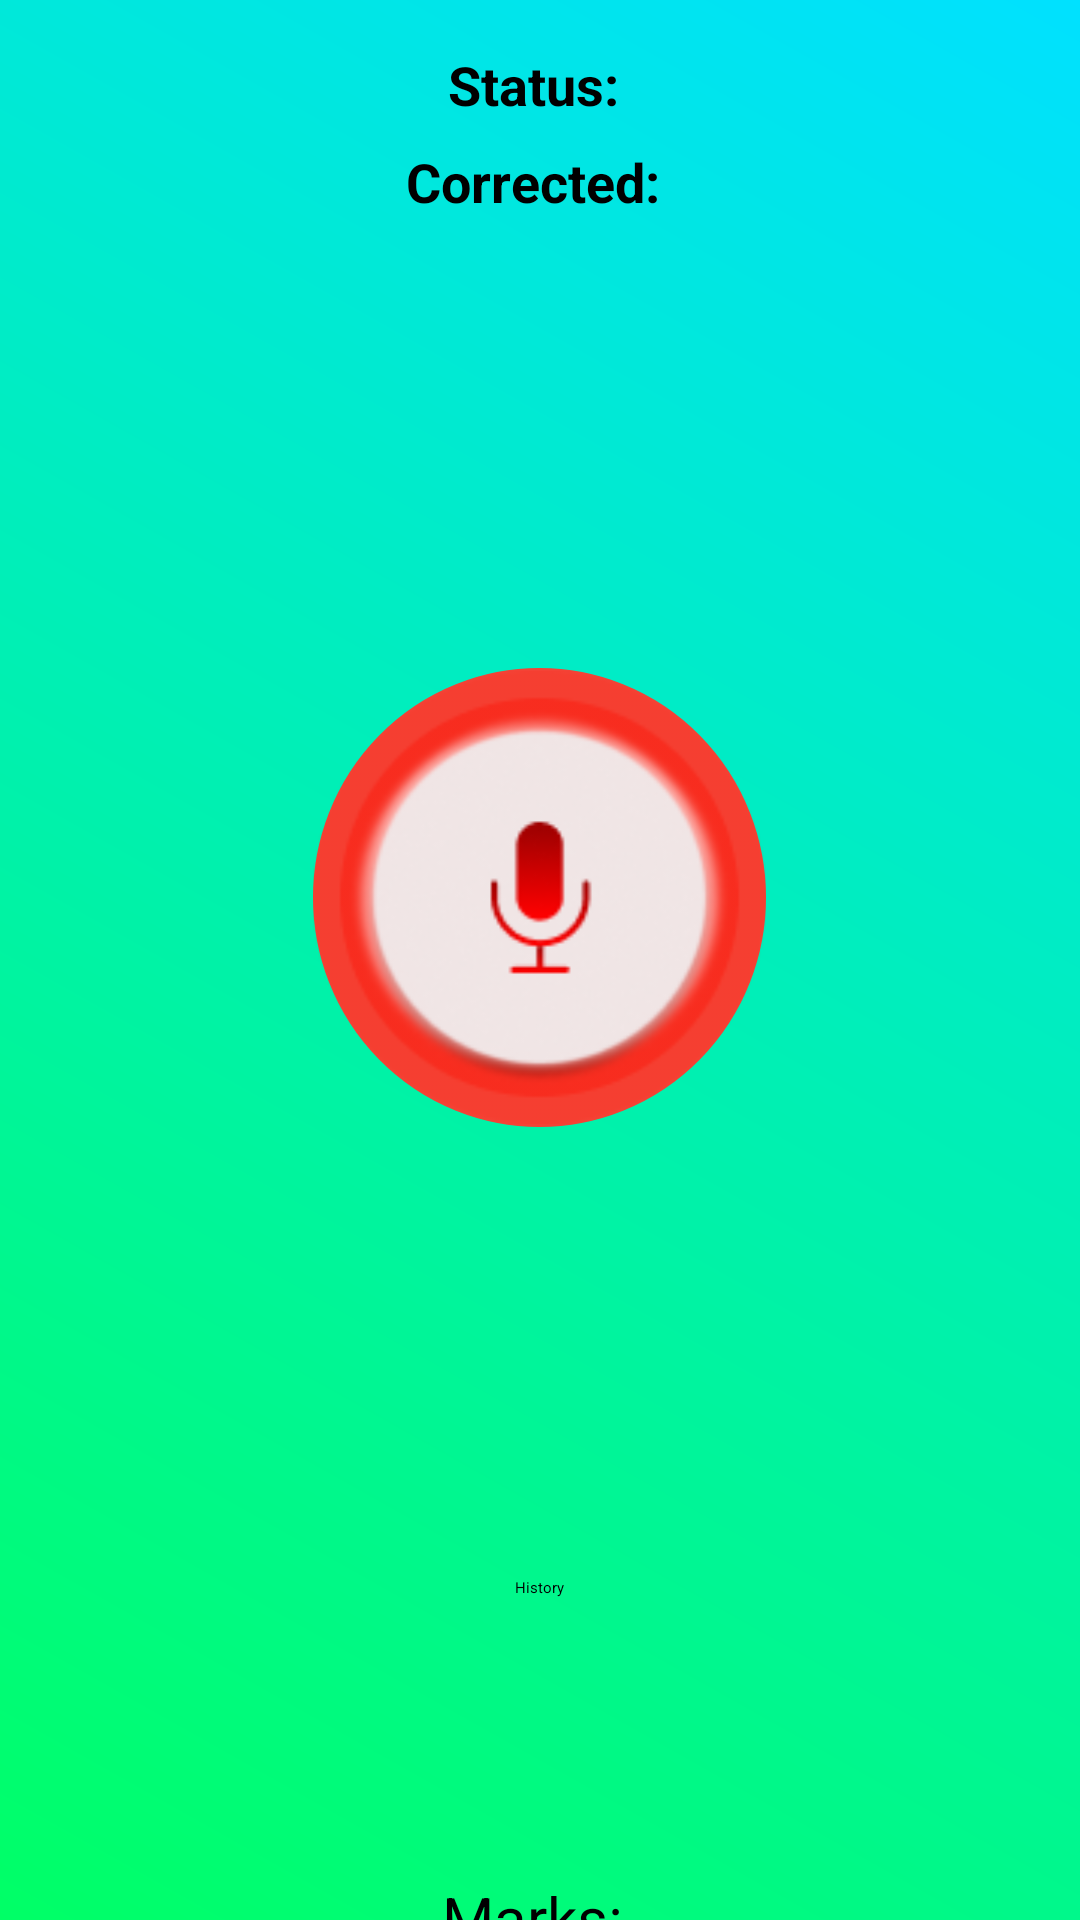

Write the Android layout XML for this screen, with the resource values it uses.
<!-- AndroidManifest.xml: application theme Theme.StudyBuddyAI -->
<!-- res/layout/fragment_dashboard.xml -->
<?xml version="1.0" encoding="utf-8"?>
<ScrollView xmlns:android="http://schemas.android.com/apk/res/android"
    xmlns:app="http://schemas.android.com/apk/res-auto"
    xmlns:tools="http://schemas.android.com/tools"
    android:layout_width="match_parent"
    android:layout_height="match_parent"
    android:background="@drawable/app_background"
    tools:context=".MainActivity">

    <RelativeLayout
        android:layout_width="match_parent"
        android:layout_height="match_parent">


        <TextView
            android:id="@+id/statusMicTextView"
            android:layout_width="wrap_content"
            android:layout_height="wrap_content"
            android:layout_centerHorizontal="true"
            android:layout_marginTop="16dp"
            android:text="Status: "
            android:textColor="@color/black"
            android:textSize="18sp"
            android:textStyle="bold" />

        <TextView
            android:id="@+id/statusTextView"
            android:layout_width="wrap_content"
            android:layout_height="wrap_content"
            android:layout_below="@id/statusMicTextView"
            android:layout_centerHorizontal="true"
            android:layout_marginTop="8dp"
            android:text="Corrected: "
            android:textColor="@color/black"
            android:textSize="18sp"
            android:textStyle="bold" />

        <ImageButton
            android:id="@+id/ekharttd"
            android:layout_width="151dp"
            android:layout_height="153dp"
            android:layout_below="@id/statusTextView"
            android:layout_centerHorizontal="true"
            android:layout_marginTop="150dp"
            android:background="@drawable/hululu"
            app:srcCompat="@drawable/buttonofvoice" />

        <ImageButton
            android:id="@+id/openMic"
            android:layout_width="151dp"
            android:layout_height="153dp"
            android:layout_below="@id/statusTextView"
            android:layout_centerHorizontal="true"
            android:layout_marginTop="150dp"
            android:background="@drawable/hululu1"
            android:visibility="gone"
            app:srcCompat="@drawable/buttonofvoice" />

        <Button
            android:id="@+id/jghbjri"
            android:layout_width="wrap_content"
            android:layout_height="wrap_content"
            android:layout_below="@id/ekharttd"
            android:layout_centerHorizontal="true"
            android:layout_marginTop="150dp"
            android:text="History" />

        <TextView
            android:id="@+id/generatingMarks"
            android:layout_width="wrap_content"
            android:layout_height="wrap_content"
            android:layout_below="@id/ekharttd"
            android:layout_centerHorizontal="true"
            android:layout_marginTop="250dp"
            android:text="Marks: "
            android:textColor="@color/black"
            android:textSize="20sp" />
    </RelativeLayout>
</ScrollView>
<!-- resources referenced by this layout -->
<resources>
  <!-- drawable app_background (drawable) -->
  <shape xmlns:android="http://schemas.android.com/apk/res/android"
      android:shape="rectangle">
      <gradient
          android:startColor="#00FF66"
          android:endColor="#00E1FF"
          android:angle="45"/>
  </shape>
  <!-- drawable buttonofvoice: png bitmap (drawable, 19324 bytes) -->
  <!-- drawable hululu (drawable) -->
  <shape xmlns:android="http://schemas.android.com/apk/res/android"
      android:shape="oval">
      <solid android:color="@android:color/transparent" />
      <stroke
          android:width="25dp"
          android:color="#F44336" />
  </shape>
  <!-- drawable hululu1 (drawable) -->
  <shape xmlns:android="http://schemas.android.com/apk/res/android"
      android:shape="oval">
      <solid android:color="@android:color/transparent" />
      <stroke
          android:width="25dp"
          android:color="#4CAF50" />
  </shape>
  <style name="Theme.StudyBuddyAI" parent="Theme.MaterialComponents.NoActionBar">
          
          <item name="colorPrimary">@color/purple_500</item>
          <item name="colorPrimaryVariant">@color/purple_700</item>
          <item name="colorOnPrimary">@color/white</item>
          
          <item name="colorSecondary">@color/teal_200</item>
          <item name="colorSecondaryVariant">@color/teal_700</item>
          <item name="colorOnSecondary">#00000000</item>
          
          <item name="android:statusBarColor">#003700B3</item>
          
      </style>
  <!-- not gathered from this repository: default colours our renderer supplied (Android Studio template values) -->
  <color name="purple_500">#FF6200EE</color>
  <color name="purple_700">#FF3700B3</color>
  <color name="teal_200">#FF03DAC5</color>
  <color name="teal_700">#FF018786</color>
  <color name="black">#FF000000</color>
  <color name="white">#FFFFFFFF</color>
</resources>
